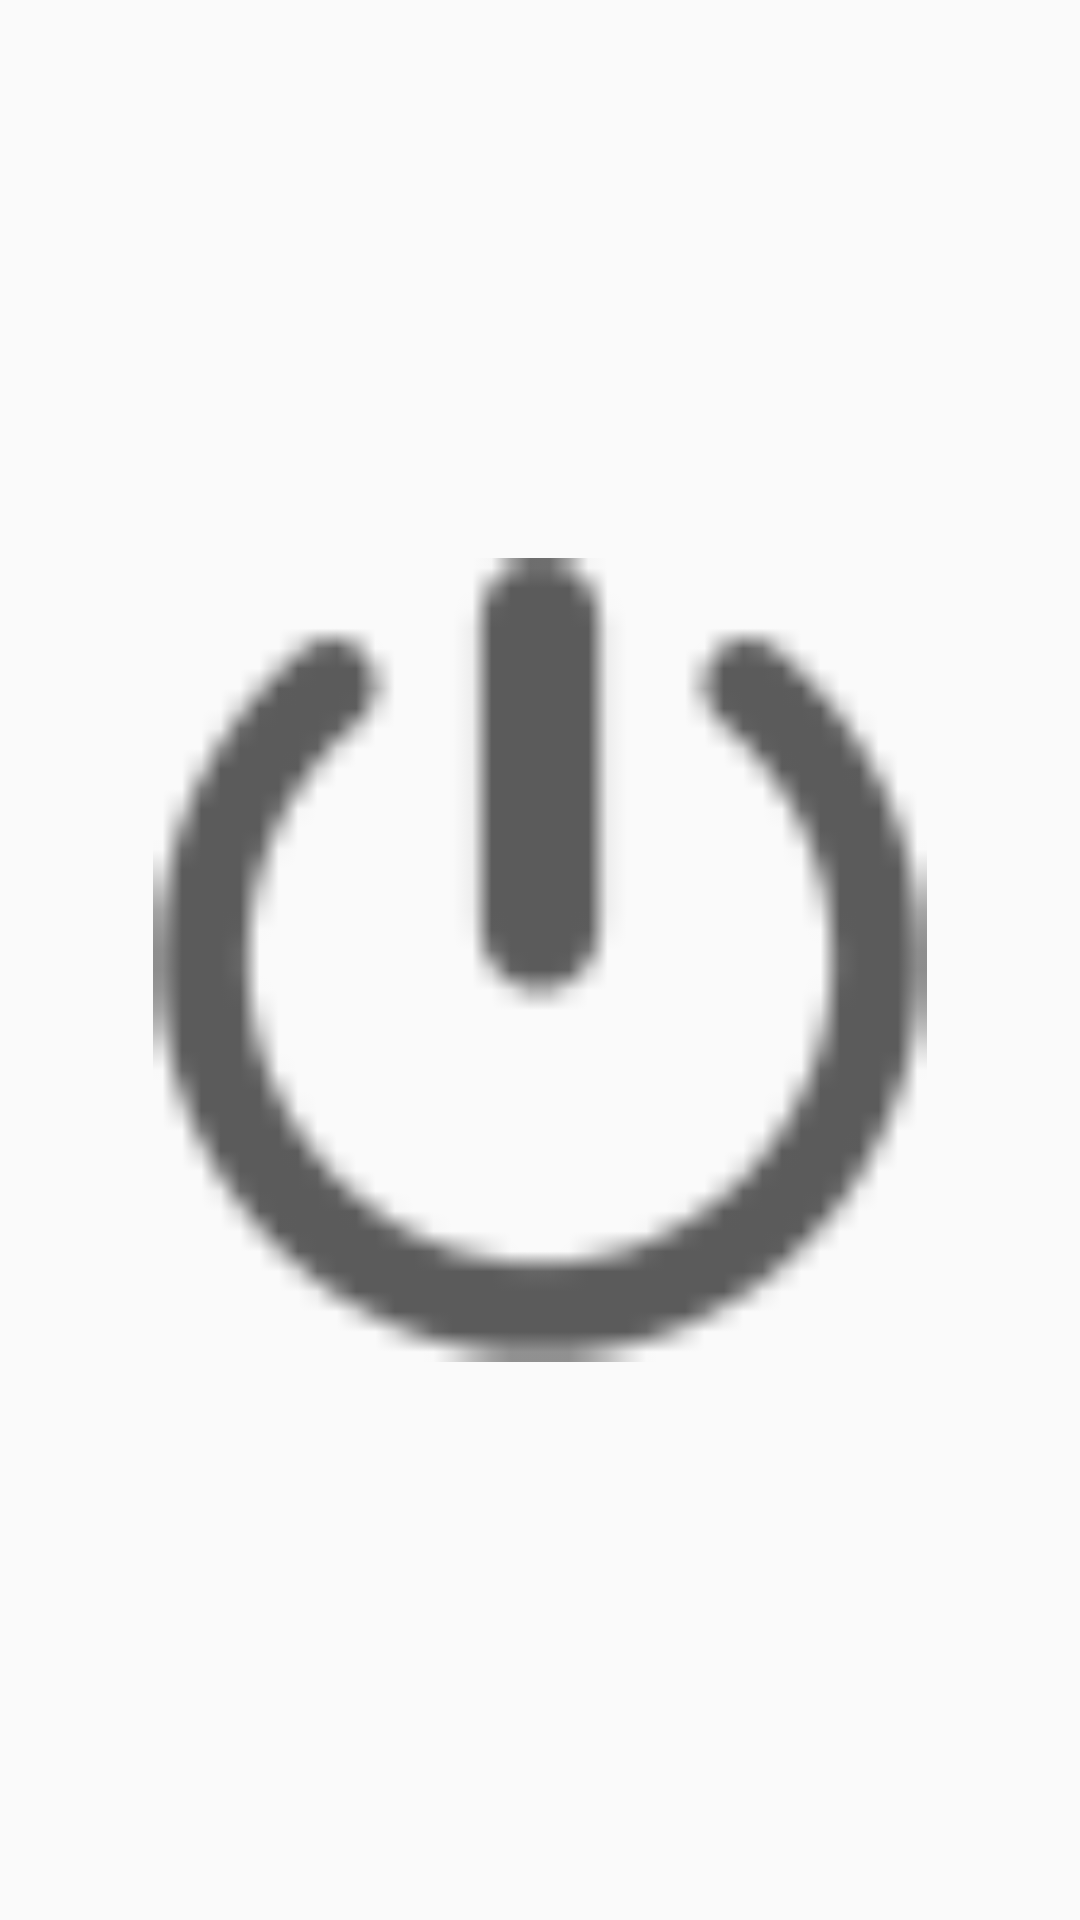

Write the Android layout XML for this screen, with the resource values it uses.
<!-- AndroidManifest.xml: application theme AppTheme -->
<!-- res/layout/fragment_school_.xml -->
<?xml version="1.0" encoding="utf-8"?>
<android.support.constraint.ConstraintLayout xmlns:android="http://schemas.android.com/apk/res/android"
    xmlns:app="http://schemas.android.com/apk/res-auto"
    xmlns:tools="http://schemas.android.com/tools"
    android:layout_width="match_parent"
    android:layout_height="match_parent"


    tools:context=".School_Fragment">

    

    <ImageView
        android:id="@+id/image_center"
        android:layout_width="258dp"
        android:layout_height="268dp"
        android:layout_marginBottom="8dp"
        android:layout_marginEnd="8dp"
        android:layout_marginLeft="8dp"
        android:layout_marginRight="8dp"
        android:layout_marginStart="8dp"
        android:layout_marginTop="8dp"
        android:background="@drawable/log_out"
        app:layout_constraintBottom_toBottomOf="parent"
        app:layout_constraintEnd_toEndOf="parent"
        app:layout_constraintStart_toStartOf="parent"
        app:layout_constraintTop_toTopOf="parent" />

</android.support.constraint.ConstraintLayout>
<!-- resources referenced by this layout -->
<resources>
  <!-- drawable log_out: png bitmap (drawable, 1494 bytes) -->
  <style name="AppTheme" parent="Theme.AppCompat.Light.DarkActionBar">
          
          <item name="colorPrimary">@color/colorPrimary</item>
          <item name="colorPrimaryDark">@color/colorPrimaryDark</item>
          <item name="colorAccent">@color/colorAccent</item>
      </style>
  <color name="colorPrimary">#FFA1BF5D</color>
  <color name="colorPrimaryDark">#FFA1BF5D</color>
  <color name="colorAccent">#FF4081</color>
</resources>
